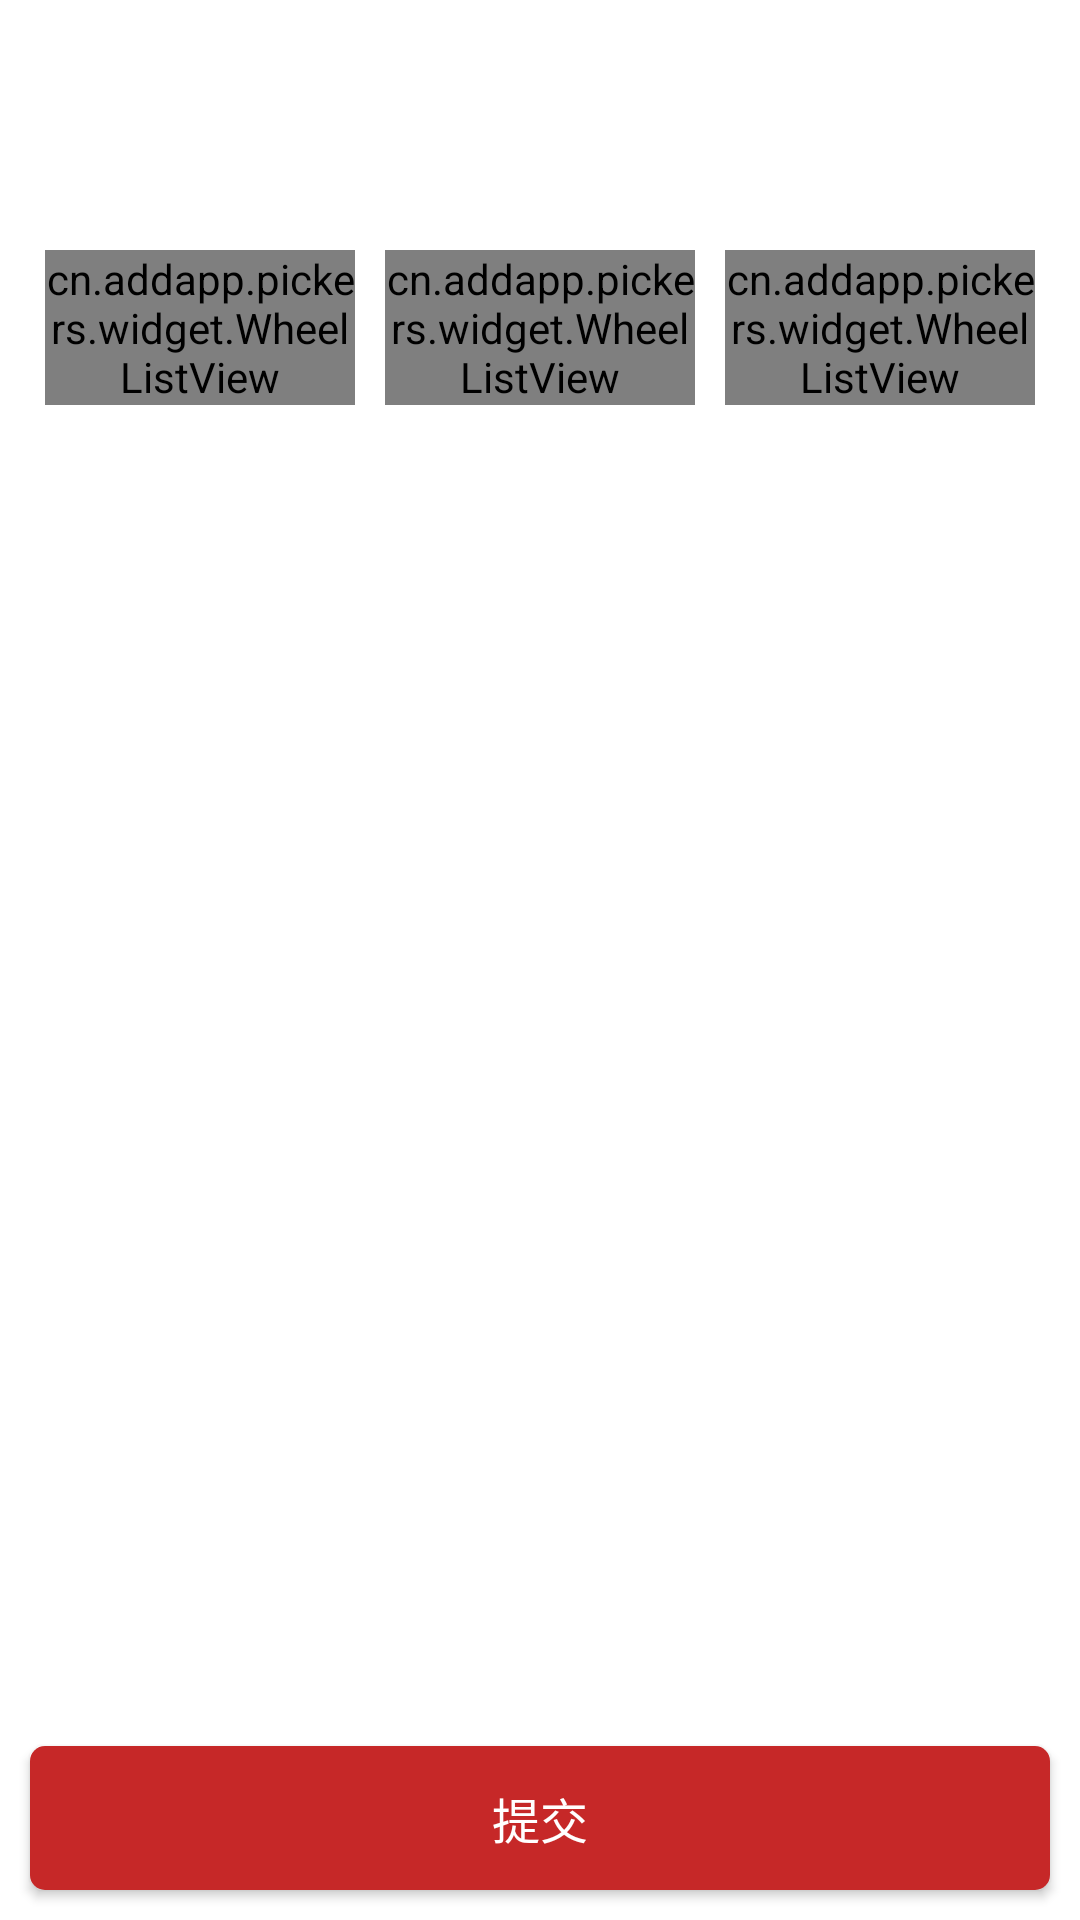

This screen was rendered from an Android layout file. Write that file and the resources it references.
<!-- AndroidManifest.xml: application theme AppTheme.Launcher -->
<!-- res/layout/reservation_fg.xml -->
<?xml version="1.0" encoding="utf-8"?>
<RelativeLayout xmlns:android="http://schemas.android.com/apk/res/android"
    android:layout_width="fill_parent"
    android:layout_height="fill_parent">

    <LinearLayout
        android:layout_width="fill_parent"
        android:layout_height="fill_parent"
        android:gravity="center_horizontal"
        android:orientation="vertical">

        <LinearLayout
            android:layout_width="fill_parent"
            android:layout_height="wrap_content"
            android:layout_marginBottom="20.0dip"
            android:layout_marginTop="20.0dip"
            android:gravity="center"
            android:orientation="horizontal"
            android:visibility="invisible">

            <TextView
                android:id="@+id/tv_year"
                android:layout_width="wrap_content"
                android:layout_height="wrap_content"
                android:text="Mine"
                android:textColor="@color/black"
                android:textSize="@dimen/text_size1" />

            <TextView
                android:id="@+id/tv_mouth"
                android:layout_width="wrap_content"
                android:layout_height="wrap_content"
                android:layout_marginLeft="10.0dip"
                android:layout_marginRight="10.0dip"
                android:text="Mine"
                android:textColor="@color/black"
                android:textSize="@dimen/text_size1" />

            <TextView
                android:id="@+id/tv_day"
                android:layout_width="wrap_content"
                android:layout_height="wrap_content"
                android:text="Mine"
                android:textColor="@color/black"
                android:textSize="@dimen/text_size1" />
        </LinearLayout>

        <LinearLayout
            android:layout_width="fill_parent"
            android:layout_height="wrap_content"
            android:layout_margin="10.0dip"
            android:background="@drawable/edit_wilter_c5"
            android:orientation="horizontal">

            <cn.addapp.pickers.widget.WheelListView
                android:id="@+id/wheelview_single1"
                android:layout_width="0.0dip"
                android:layout_height="wrap_content"
                android:layout_weight="1.0"
                android:layout_margin="5dp"/>

            <cn.addapp.pickers.widget.WheelListView
                android:id="@+id/wheelview_single2"
                android:layout_width="0.0dip"
                android:layout_height="wrap_content"
                android:layout_weight="1.0"
                android:layout_margin="5dp"/>

            <cn.addapp.pickers.widget.WheelListView
                android:id="@+id/wheelview_single3"
                android:layout_width="0.0dip"
                android:layout_height="wrap_content"
                android:layout_weight="1.0"
                android:layout_margin="5dp"/>
        </LinearLayout>
    </LinearLayout>

    <Button
        android:id="@+id/submit_reservation"
        android:layout_width="fill_parent"
        android:layout_height="wrap_content"
        android:layout_alignParentBottom="true"
        android:layout_marginBottom="10.0dip"
        android:layout_marginLeft="10.0dip"
        android:layout_marginRight="10.0dip"
        android:background="@drawable/button_bg_mianred_c5"
        android:text="提交"
        android:textColor="@color/white"
        android:textSize="@dimen/text_size3" />
</RelativeLayout>
<!-- resources referenced by this layout -->
<resources>
  <color name="black">#ff000000</color>
  <color name="white">#ffffffff</color>
  <dimen name="text_size1">21.0dip</dimen>
  <dimen name="text_size3">16.0dip</dimen>
  <!-- drawable button_bg_mianred_c5 (drawable) -->
  <?xml version="1.0" encoding="utf-8"?>
  <shape>
      <solid android:color="@color/new_color3"
        xmlns:android="http://schemas.android.com/apk/res/android" />
      <corners android:radius="5.0dip"
        xmlns:android="http://schemas.android.com/apk/res/android" />
  </shape>
  <!-- drawable edit_wilter_c5 (drawable) -->
  <?xml version="1.0" encoding="utf-8"?>
  <shape>
      <solid android:color="@color/white"
        xmlns:android="http://schemas.android.com/apk/res/android" />
      <corners android:radius="5.0dip"
        xmlns:android="http://schemas.android.com/apk/res/android" />
  </shape>
  <style name="AppTheme.Launcher">
          
          <item name="android:windowDisablePreview">true</item>
  
      </style>
  <color name="new_color3">#c62828</color>
</resources>
